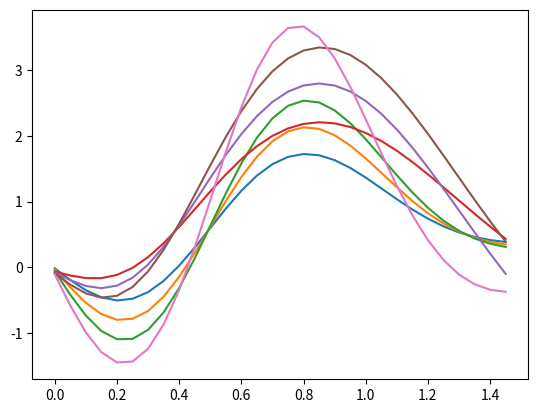
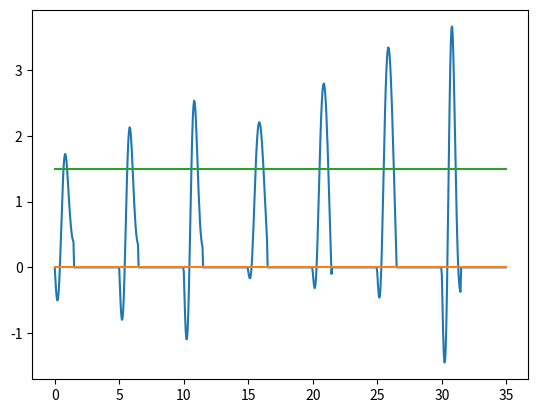

Write the Python code that produced these figures, in order.
import numpy as np
from numpy import savetxt
import matplotlib.pyplot as plt
from scipy import signal

def step(t0, DT, x, y=None, x_offset=0, y_offset=0, x_scale=1, y_scale=1):
    x[t0:t0+DT] = np.zeros(DT) + x_offset
    x[t0+DT:t0+2*DT] = x_scale*np.ones(DT) + x_offset
    x[t0+2*DT:t0+3*DT] = np.zeros(DT) + x_offset
    x[t0+3*DT:t0+4*DT] = -x_scale*np.ones(DT) + x_offset

    if y is not None:
        y[t0:t0+DT] = np.zeros(DT) + y_offset
        y[t0+DT:t0+2*DT] = y_scale*np.ones(DT) + y_offset
        y[t0+2*DT:t0+3*DT] = np.zeros(DT) + y_offset
        y[t0+3*DT:t0+4*DT] = -y_scale*np.ones(DT) + y_offset
    return x, y

def pattern(t0, dt, wait, period, x, y, z):
    t = np.arange(0.0, period, dt)
    t1 = int(t0+wait/dt)
    t2 = int(t0+wait/dt+period/dt)

    x[t0:t1] = np.zeros(t1-t0)
    y[t0:t1] = np.ones(t1-t0)
    z[t0:t1] = 1.5*np.ones(t1-t0)

    x[t1:t2] = np.sin(2*np.pi*t*2/period)
    y[t1:t2] = np.cos(2*np.pi*t*3/period)
    z[t1:t2] = 1.5 + 0.5*np.sin(2*np.pi*t*1/period)
    return x, y, z

# figure 8
# T = 10.0
# t = np.arange(0.0, T, 0.05)
# period = 10.0
# x = np.sin(2*np.pi/period*t)
# y = np.sin(2*np.pi/period*t) * np.cos(2*np.pi/period*t)
# z = 0.5*np.ones(len(t))

# cirlce
# T = 10.0
# t = np.arange(0.0, T, 0.05)
# x = np.sin(t)
# y = np.cos(t)
# z = 0.5*np.ones(len(t))

# sinusoids
# T = 9.0
# t = np.arange(0.0, T, 0.05)
# x = np.sin(2*np.pi*t*2/T)
# y = np.cos(2*np.pi*t*3/T)
# z = 1.5*np.ones(len(t))

# vine preland - go diagonally in x and z
# T = 100.0
# t = np.arange(0.0, T, 0.05)
# x = np.minimum(.4*t, 1.75*np.ones(len(t)))
# y = np.zeros(len(t))
# z = np.maximum(1.5-.3*t, 0.15*np.ones(len(t)))

# sysID suite
dt = 0.05
T_step = 8.0
T_wait = 2.0
T_pattern = 15.0
T_swinging = 13.0

T = T_step * 3 + T_wait + T_pattern + T_swinging
t = np.arange(0.0, T, dt)
x = np.zeros(len(t))
y = np.zeros(len(t))
z = 1.5*np.ones(len(t))
DT = int(T_step/4/dt)

x = step(0, DT, x)[0]
y = step(4*DT, DT, y)[0]
z = step(8*DT, DT, z, x_offset=1.5, x_scale=.4)[0]

x,y,z = pattern(12*DT, dt, T_wait, T_pattern, x, y, z)

# swinging
t_start = int(21*DT)
t_no_offset = t[t_start:] - t[t_start]
# x[t_start:] = 0.1*t_no_offset*np.sin(2*np.pi*t_no_offset*6/T_swinging) # v2
# x[t_start:] = 0.2*t_no_offset*np.sin(2*np.pi*t_no_offset*6/T_swinging) # v3
x[t_start:] = 0.2*t_no_offset*np.sin(2*np.pi*t_no_offset*6/10) # v4
z[t_start:] = 1.5*np.ones(len(t_no_offset))

# moving growing sinusoids
# T = 10.0
# t = np.arange(0.0, T, 0.05)
# x = 0.2*t
# y = 0.1*t*np.sin(2*np.pi*t*6/T)
# z = 1.5*np.ones(len(t))

# handmade swingup
# T = 10.0
# t = np.arange(0.0, T, 0.05)
# x = 0.25*t*np.sin(2*np.pi*t*6/T)
# x[108:] = x[108] + 0.25*(t[108:]-t[108])
# x[128:] = 0*x[128:] + x[128]
# y = 0*t
# z = 1.5*np.ones(len(t))

# sinusoids
# T = 10.0
# t = np.arange(0.0, T, 0.05)
# x = np.clip(0.3*t, 0, 1)*np.sin(2*np.pi*t*6/T)
# y = 0*t
# z = 1.5*np.ones(len(t))

# # shifting sinusoid
# x[150:] = x[150:] + t[150:] - t[150]

# handmade kick
T = 1.5
DT = 100
t = np.arange(0.0, T, 0.05)
x = np.zeros(len(t))

t_all = np.arange(0.0, 35.0, 0.05)
x_all = np.zeros(len(t_all))

def filter_x(x, x1, x2, x3, t1, t2):
    x[1:t1] = x1
    x[t1:t2] = x2
    x[t2:] = x3
    b, a = signal.butter(3, 0.1)
    return signal.filtfilt(b, a, x)

# plot
fig, ax = plt.subplots()

# kick 1
x1, x2, x3 = -1, 2, 0.5
t1, t2 = 10, 20
x = filter_x(x, x1, x2, x3, t1, t2)
x_all[0:len(t)] = x
ax.plot(t, x)

# kick 2
x1, x2, x3 = -1.5, 2.5, 0.5
t1, t2 = 10, 20
x = filter_x(x, x1, x2, x3, t1, t2)
x_all[DT+0 : DT+len(t)] = x
ax.plot(t, x)

# kick 3
x1, x2, x3 = -2, 3, 0.5
t1, t2 = 10, 20
x = filter_x(x, x1, x2, x3, t1, t2)
x_all[2*DT+0 : 2*DT+len(t)] = x
ax.plot(t, x)

# kick 4
x1, x2, x3 = -1, 2, 0.5
t1, t2 = 8, 25
x = filter_x(x, x1, x2, x3, t1, t2)
x_all[3*DT:3*DT+len(t)] = x
ax.plot(t, x)

# kick 5
x1, x2, x3 = -1.5, 2.5, 0.0
t1, t2 = 8, 25
x = filter_x(x, x1, x2, x3, t1, t2)
x_all[4*DT:4*DT+len(t)] = x
ax.plot(t, x)

# kick 6
x1, x2, x3 = -2, 3, 0.5
t1, t2 = 8, 25
x = filter_x(x, x1, x2, x3, t1, t2)
x_all[5*DT:5*DT+len(t)] = x
ax.plot(t, x)

# kick 7
x1, x2, x3 = -2, 7, 0
t1, t2 = 12, 18
x = filter_x(x, x1, x2, x3, t1, t2)
x_all[6*DT:6*DT+len(t)] = x
ax.plot(t, x)

plt.show()

t = t_all
x = x_all
y = np.zeros(len(t))
z = 1.5*np.ones(len(t))

# assemble trajectory
X = np.zeros((14,len(t)))
X[0,:] = t
X[1,:] = x
X[2,:] = y
X[3,:] = z
X[7,:] = np.ones(len(t))

# plot
fig, ax = plt.subplots()
ax.plot(t_all, X[1:4,:].T)
plt.show()

# fig, ax = plt.subplots()
# ax.plot(X[1,:], X[2,:])
# plt.show()

# save trajectory
np.savetxt('handmade_kick_sequence.csv', X, delimiter=',', fmt='%1.3f')